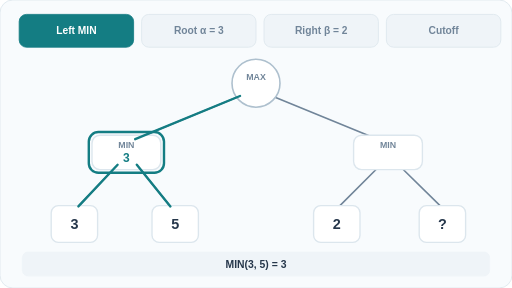
t = 0.00 s
t = 1.50 s: frame unchanged from t = 0.00 s, image omitted
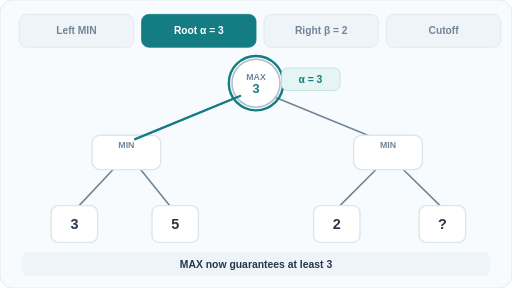
t = 2.50 s
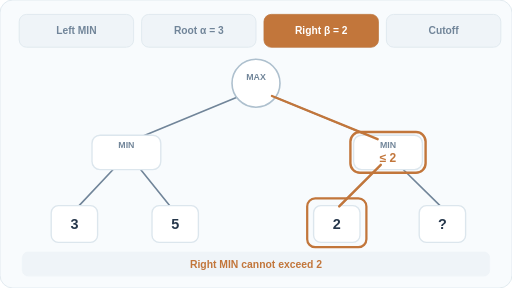
t = 4.00 s
t = 5.50 s: frame unchanged from t = 4.00 s, image omitted
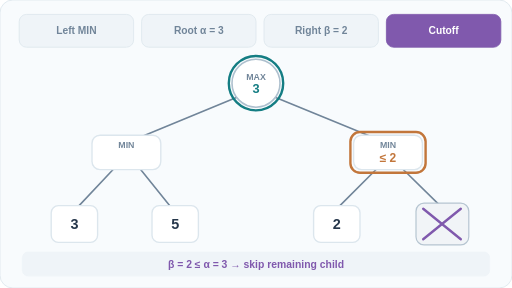
t = 6.50 s

The animated SVG that drew these frames (rendered in a browser with its animation timeline set to each time). Animation: 4 SMIL elements (animate=4); one cycle of 8.00 s, repeats indefinitely.

<svg xmlns="http://www.w3.org/2000/svg" width="640" height="360" viewBox="0 0 640 360" role="img" aria-labelledby="title desc"><title id="title">Alpha-beta pruning: a provably safe cutoff</title><desc id="desc">A left MIN subtree yields 3, setting MAX alpha to 3. The first right MIN leaf is 2, setting beta to 2; the unvisited sibling is pruned. Root minimax value remains 3. Illustrative leaf values.</desc><defs><marker id="gray" markerWidth="8" markerHeight="8" refX="6" refY="3" orient="auto"><path d="M0 0 L6 3 L0 6" fill="none" stroke="#718599" stroke-width="1.5"/></marker><marker id="teal" markerWidth="8" markerHeight="8" refX="6" refY="3" orient="auto"><path d="M0 0 L6 3 L0 6" fill="none" stroke="#147d83" stroke-width="1.5"/></marker><marker id="blue" markerWidth="8" markerHeight="8" refX="6" refY="3" orient="auto"><path d="M0 0 L6 3 L0 6" fill="none" stroke="#3d70b7" stroke-width="1.5"/></marker><marker id="orange" markerWidth="8" markerHeight="8" refX="6" refY="3" orient="auto"><path d="M0 0 L6 3 L0 6" fill="none" stroke="#c2763b" stroke-width="1.5"/></marker><marker id="purple" markerWidth="8" markerHeight="8" refX="6" refY="3" orient="auto"><path d="M0 0 L6 3 L0 6" fill="none" stroke="#8059ad" stroke-width="1.5"/></marker></defs><style>@media (prefers-reduced-motion: reduce){.frame{display:none!important}.reduced{display:inline!important}}</style><rect x="0" y="0" width="640" height="360" rx="16" fill="#f8fbfd" stroke="#dce6ed" stroke-width="1"/><rect x="24" y="18" width="143" height="41" rx="9" fill="#eff4f8" stroke="#dce6ed" stroke-width="1"/><text x="95.5" y="43" text-anchor="middle" font-family="Arial,Helvetica,sans-serif" font-size="12.8" font-weight="600" fill="#718599">Left MIN</text><rect x="177" y="18" width="143" height="41" rx="9" fill="#eff4f8" stroke="#dce6ed" stroke-width="1"/><text x="248.5" y="43" text-anchor="middle" font-family="Arial,Helvetica,sans-serif" font-size="12.8" font-weight="600" fill="#718599">Root α = 3</text><rect x="330" y="18" width="143" height="41" rx="9" fill="#eff4f8" stroke="#dce6ed" stroke-width="1"/><text x="401.5" y="43" text-anchor="middle" font-family="Arial,Helvetica,sans-serif" font-size="12.8" font-weight="600" fill="#718599">Right β = 2</text><rect x="483" y="18" width="143" height="41" rx="9" fill="#eff4f8" stroke="#dce6ed" stroke-width="1"/><text x="554.5" y="43" text-anchor="middle" font-family="Arial,Helvetica,sans-serif" font-size="12.8" font-weight="600" fill="#718599">Cutoff</text><path d="M300 120 L169 174" fill="none" stroke="#718599" stroke-width="2" stroke-linecap="round" stroke-linejoin="round"/><path d="M340 120 L472 174" fill="none" stroke="#718599" stroke-width="2" stroke-linecap="round" stroke-linejoin="round"/><path d="M147 206 L98 258" fill="none" stroke="#718599" stroke-width="2" stroke-linecap="round" stroke-linejoin="round"/><path d="M171 206 L213 258" fill="none" stroke="#718599" stroke-width="2" stroke-linecap="round" stroke-linejoin="round"/><path d="M476 206 L424 258" fill="none" stroke="#718599" stroke-width="2" stroke-linecap="round" stroke-linejoin="round"/><path d="M498 206 L551 258" fill="none" stroke="#718599" stroke-width="2" stroke-linecap="round" stroke-linejoin="round"/><circle cx="320" cy="104" r="30" fill="#ffffff" stroke="#aec0ce" stroke-width="2"/><text x="320" y="100" text-anchor="middle" font-family="Arial,Helvetica,sans-serif" font-size="11" font-weight="700" fill="#718599">MAX</text><rect x="115" y="169" width="86" height="43" rx="10" fill="#ffffff" stroke="#dce6ed" stroke-width="1.7"/><text x="158" y="185" text-anchor="middle" font-family="Arial,Helvetica,sans-serif" font-size="11" font-weight="700" fill="#718599">MIN</text><rect x="442" y="169" width="86" height="43" rx="10" fill="#ffffff" stroke="#dce6ed" stroke-width="1.7"/><text x="485" y="185" text-anchor="middle" font-family="Arial,Helvetica,sans-serif" font-size="11" font-weight="700" fill="#718599">MIN</text><rect x="64" y="257" width="58" height="46" rx="9" fill="#ffffff" stroke="#dce6ed" stroke-width="1.7"/><text x="93" y="286" text-anchor="middle" font-family="Arial,Helvetica,sans-serif" font-size="18" font-weight="600" fill="#26374b">3</text><rect x="190" y="257" width="58" height="46" rx="9" fill="#ffffff" stroke="#dce6ed" stroke-width="1.7"/><text x="219" y="286" text-anchor="middle" font-family="Arial,Helvetica,sans-serif" font-size="18" font-weight="600" fill="#26374b">5</text><rect x="392" y="257" width="58" height="46" rx="9" fill="#ffffff" stroke="#dce6ed" stroke-width="1.7"/><text x="421" y="286" text-anchor="middle" font-family="Arial,Helvetica,sans-serif" font-size="18" font-weight="600" fill="#26374b">2</text><rect x="524" y="257" width="58" height="46" rx="9" fill="#ffffff" stroke="#dce6ed" stroke-width="1.7"/><text x="553" y="286" text-anchor="middle" font-family="Arial,Helvetica,sans-serif" font-size="18" font-weight="600" fill="#26374b">?</text><g class="frame frame-0" opacity="1"><rect x="24" y="18" width="143" height="41" rx="9" fill="#147d83" stroke="#147d83" stroke-width="1"/><text x="95.5" y="43" text-anchor="middle" font-family="Arial,Helvetica,sans-serif" font-size="12.8" font-weight="600" fill="#ffffff">Left MIN</text><path d="M300 120 L169 174" fill="none" stroke="#147d83" stroke-width="3" stroke-linecap="round" stroke-linejoin="round"/><path d="M147 206 L98 258" fill="none" stroke="#147d83" stroke-width="3" stroke-linecap="round" stroke-linejoin="round"/><path d="M171 206 L213 258" fill="none" stroke="#147d83" stroke-width="3" stroke-linecap="round" stroke-linejoin="round"/><rect x="111" y="165" width="94" height="51" rx="12" fill="none" stroke="#147d83" stroke-width="3"/><text x="158" y="202" text-anchor="middle" font-family="Arial,Helvetica,sans-serif" font-size="15" font-weight="700" fill="#147d83">3</text><rect x="28" y="315" width="584" height="30" rx="7" fill="#eff4f8" stroke="#eff4f8" stroke-width="1"/><text x="320" y="335" text-anchor="middle" font-family="Arial,Helvetica,sans-serif" font-size="13" font-weight="600" fill="#26374b">MIN(3, 5) = 3</text><animate attributeName="opacity" calcMode="discrete" values="1;0;0;0;0" keyTimes="0;0.25;0.5;0.75;1" dur="8s" repeatCount="indefinite"/></g><g class="frame frame-1" opacity="0"><rect x="177" y="18" width="143" height="41" rx="9" fill="#147d83" stroke="#147d83" stroke-width="1"/><text x="248.5" y="43" text-anchor="middle" font-family="Arial,Helvetica,sans-serif" font-size="12.8" font-weight="600" fill="#ffffff">Root α = 3</text><path d="M300 120 L169 174" fill="none" stroke="#147d83" stroke-width="3" stroke-linecap="round" stroke-linejoin="round"/><circle cx="320" cy="104" r="34" fill="none" stroke="#147d83" stroke-width="3"/><text x="320" y="116" text-anchor="middle" font-family="Arial,Helvetica,sans-serif" font-size="16" font-weight="700" fill="#147d83">3</text><rect x="352" y="85" width="73" height="28" rx="7" fill="#e5f5f3" stroke="#b7ded8" stroke-width="1"/><text x="388" y="104" text-anchor="middle" font-family="Arial,Helvetica,sans-serif" font-size="13" font-weight="700" fill="#147d83">α = 3</text><rect x="28" y="315" width="584" height="30" rx="7" fill="#eff4f8" stroke="#eff4f8" stroke-width="1"/><text x="320" y="335" text-anchor="middle" font-family="Arial,Helvetica,sans-serif" font-size="13" font-weight="600" fill="#26374b">MAX now guarantees at least 3</text><animate attributeName="opacity" calcMode="discrete" values="0;1;0;0;0" keyTimes="0;0.25;0.5;0.75;1" dur="8s" repeatCount="indefinite"/></g><g class="frame frame-2" opacity="0"><rect x="330" y="18" width="143" height="41" rx="9" fill="#c2763b" stroke="#c2763b" stroke-width="1"/><text x="401.5" y="43" text-anchor="middle" font-family="Arial,Helvetica,sans-serif" font-size="12.8" font-weight="600" fill="#ffffff">Right β = 2</text><path d="M340 120 L472 174" fill="none" stroke="#c2763b" stroke-width="3" stroke-linecap="round" stroke-linejoin="round"/><path d="M476 206 L424 258" fill="none" stroke="#c2763b" stroke-width="3" stroke-linecap="round" stroke-linejoin="round"/><rect x="438" y="165" width="94" height="51" rx="12" fill="none" stroke="#c2763b" stroke-width="3"/><text x="485" y="202" text-anchor="middle" font-family="Arial,Helvetica,sans-serif" font-size="15" font-weight="700" fill="#c2763b">≤ 2</text><rect x="384" y="248" width="74" height="61" rx="10" fill="none" stroke="#c2763b" stroke-width="2.8"/><rect x="28" y="315" width="584" height="30" rx="7" fill="#eff4f8" stroke="#eff4f8" stroke-width="1"/><text x="320" y="335" text-anchor="middle" font-family="Arial,Helvetica,sans-serif" font-size="13" font-weight="600" fill="#c2763b">Right MIN cannot exceed 2</text><animate attributeName="opacity" calcMode="discrete" values="0;0;1;0;0" keyTimes="0;0.25;0.5;0.75;1" dur="8s" repeatCount="indefinite"/></g><g class="frame frame-3" opacity="0"><rect x="483" y="18" width="143" height="41" rx="9" fill="#8059ad" stroke="#8059ad" stroke-width="1"/><text x="554.5" y="43" text-anchor="middle" font-family="Arial,Helvetica,sans-serif" font-size="12.8" font-weight="600" fill="#ffffff">Cutoff</text><circle cx="320" cy="104" r="34" fill="none" stroke="#147d83" stroke-width="3"/><text x="320" y="116" text-anchor="middle" font-family="Arial,Helvetica,sans-serif" font-size="16" font-weight="700" fill="#147d83">3</text><rect x="438" y="165" width="94" height="51" rx="12" fill="none" stroke="#c2763b" stroke-width="3"/><text x="485" y="202" text-anchor="middle" font-family="Arial,Helvetica,sans-serif" font-size="15" font-weight="700" fill="#c2763b">≤ 2</text><rect x="520" y="254" width="66" height="52" rx="10" fill="#f1f4f7" stroke="#b6c5d1" stroke-width="1.5"/><path d="M529 261 L576 299" fill="none" stroke="#8059ad" stroke-width="3" stroke-linecap="round" stroke-linejoin="round"/><path d="M576 261 L529 299" fill="none" stroke="#8059ad" stroke-width="3" stroke-linecap="round" stroke-linejoin="round"/><rect x="28" y="315" width="584" height="30" rx="7" fill="#eff4f8" stroke="#eff4f8" stroke-width="1"/><text x="320" y="335" text-anchor="middle" font-family="Arial,Helvetica,sans-serif" font-size="13" font-weight="600" fill="#8059ad">β = 2 ≤ α = 3 → skip remaining child</text><animate attributeName="opacity" calcMode="discrete" values="0;0;0;1;0" keyTimes="0;0.25;0.5;0.75;1" dur="8s" repeatCount="indefinite"/></g><g class="reduced" display="none"><rect x="483" y="18" width="143" height="41" rx="9" fill="#8059ad" stroke="#8059ad" stroke-width="1"/><text x="554.5" y="43" text-anchor="middle" font-family="Arial,Helvetica,sans-serif" font-size="12.8" font-weight="600" fill="#ffffff">Cutoff</text><circle cx="320" cy="104" r="34" fill="none" stroke="#147d83" stroke-width="3"/><text x="320" y="116" text-anchor="middle" font-family="Arial,Helvetica,sans-serif" font-size="16" font-weight="700" fill="#147d83">3</text><rect x="438" y="165" width="94" height="51" rx="12" fill="none" stroke="#c2763b" stroke-width="3"/><text x="485" y="202" text-anchor="middle" font-family="Arial,Helvetica,sans-serif" font-size="15" font-weight="700" fill="#c2763b">≤ 2</text><rect x="520" y="254" width="66" height="52" rx="10" fill="#f1f4f7" stroke="#b6c5d1" stroke-width="1.5"/><path d="M529 261 L576 299" fill="none" stroke="#8059ad" stroke-width="3" stroke-linecap="round" stroke-linejoin="round"/><path d="M576 261 L529 299" fill="none" stroke="#8059ad" stroke-width="3" stroke-linecap="round" stroke-linejoin="round"/><rect x="28" y="315" width="584" height="30" rx="7" fill="#eff4f8" stroke="#eff4f8" stroke-width="1"/><text x="320" y="335" text-anchor="middle" font-family="Arial,Helvetica,sans-serif" font-size="13" font-weight="600" fill="#8059ad">β = 2 ≤ α = 3 → skip remaining child</text></g></svg>
